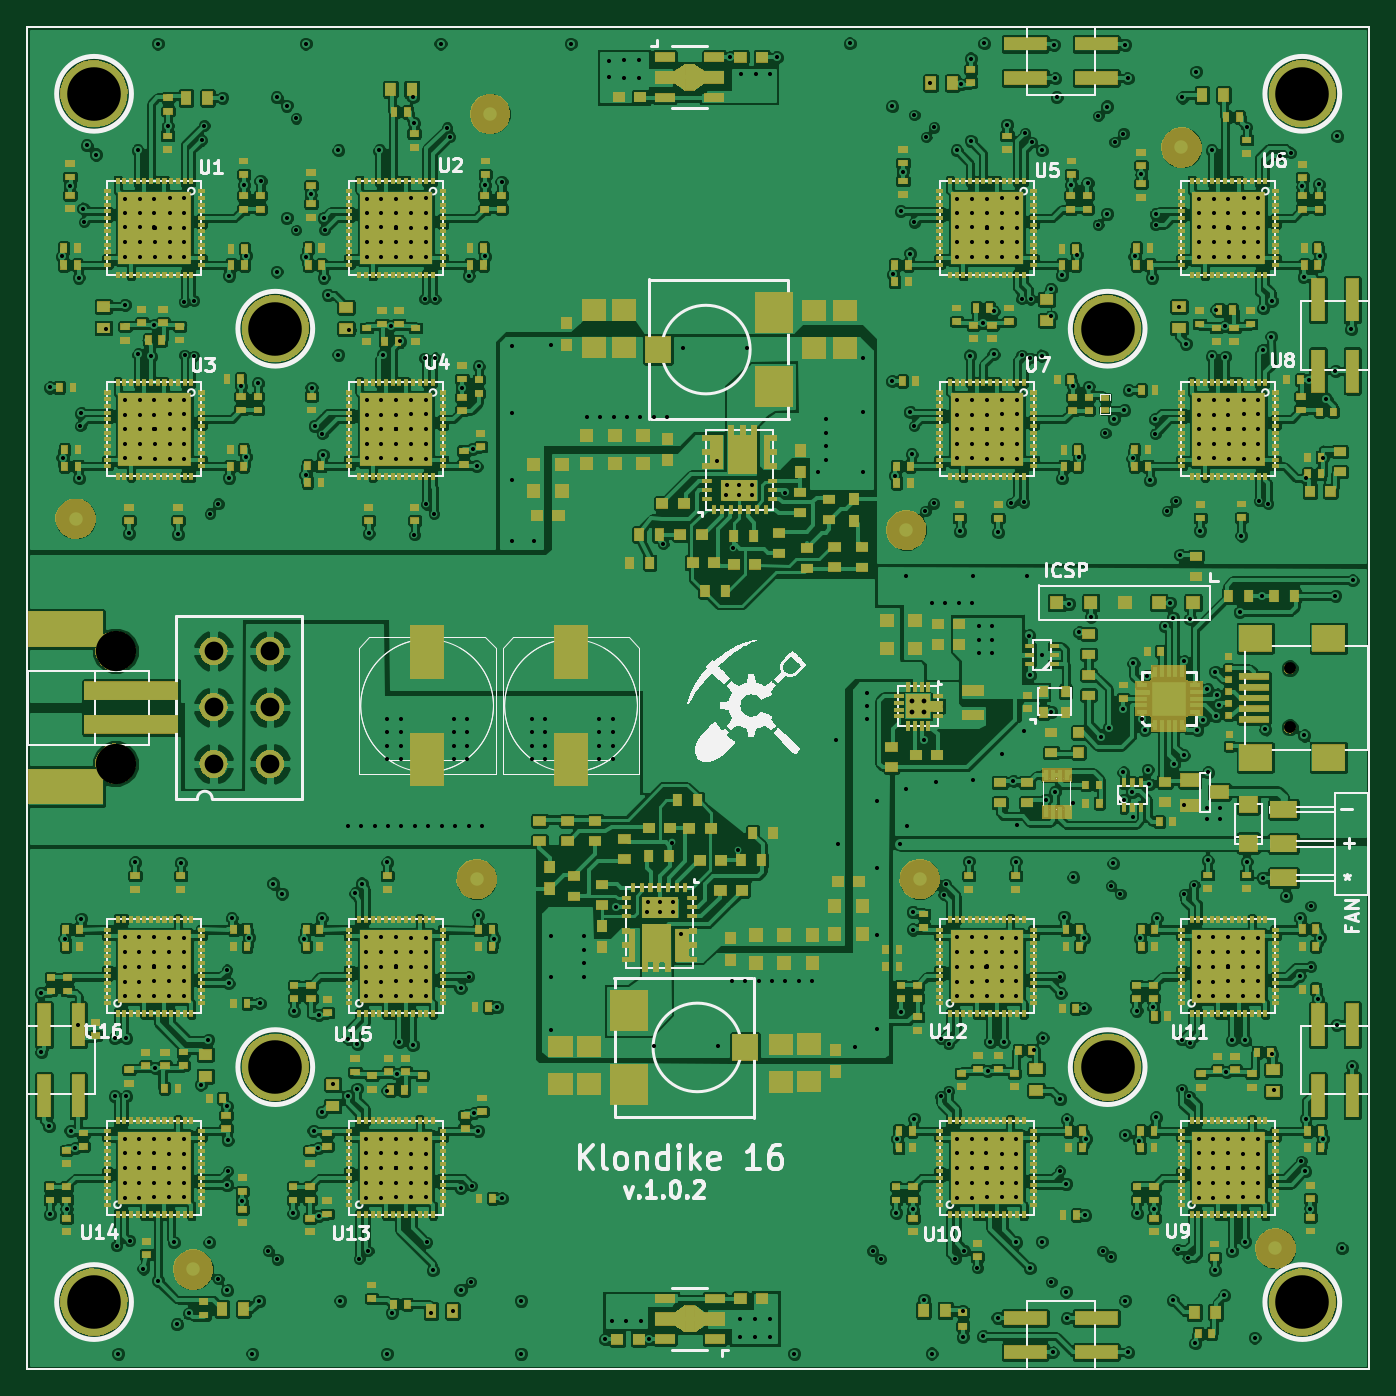
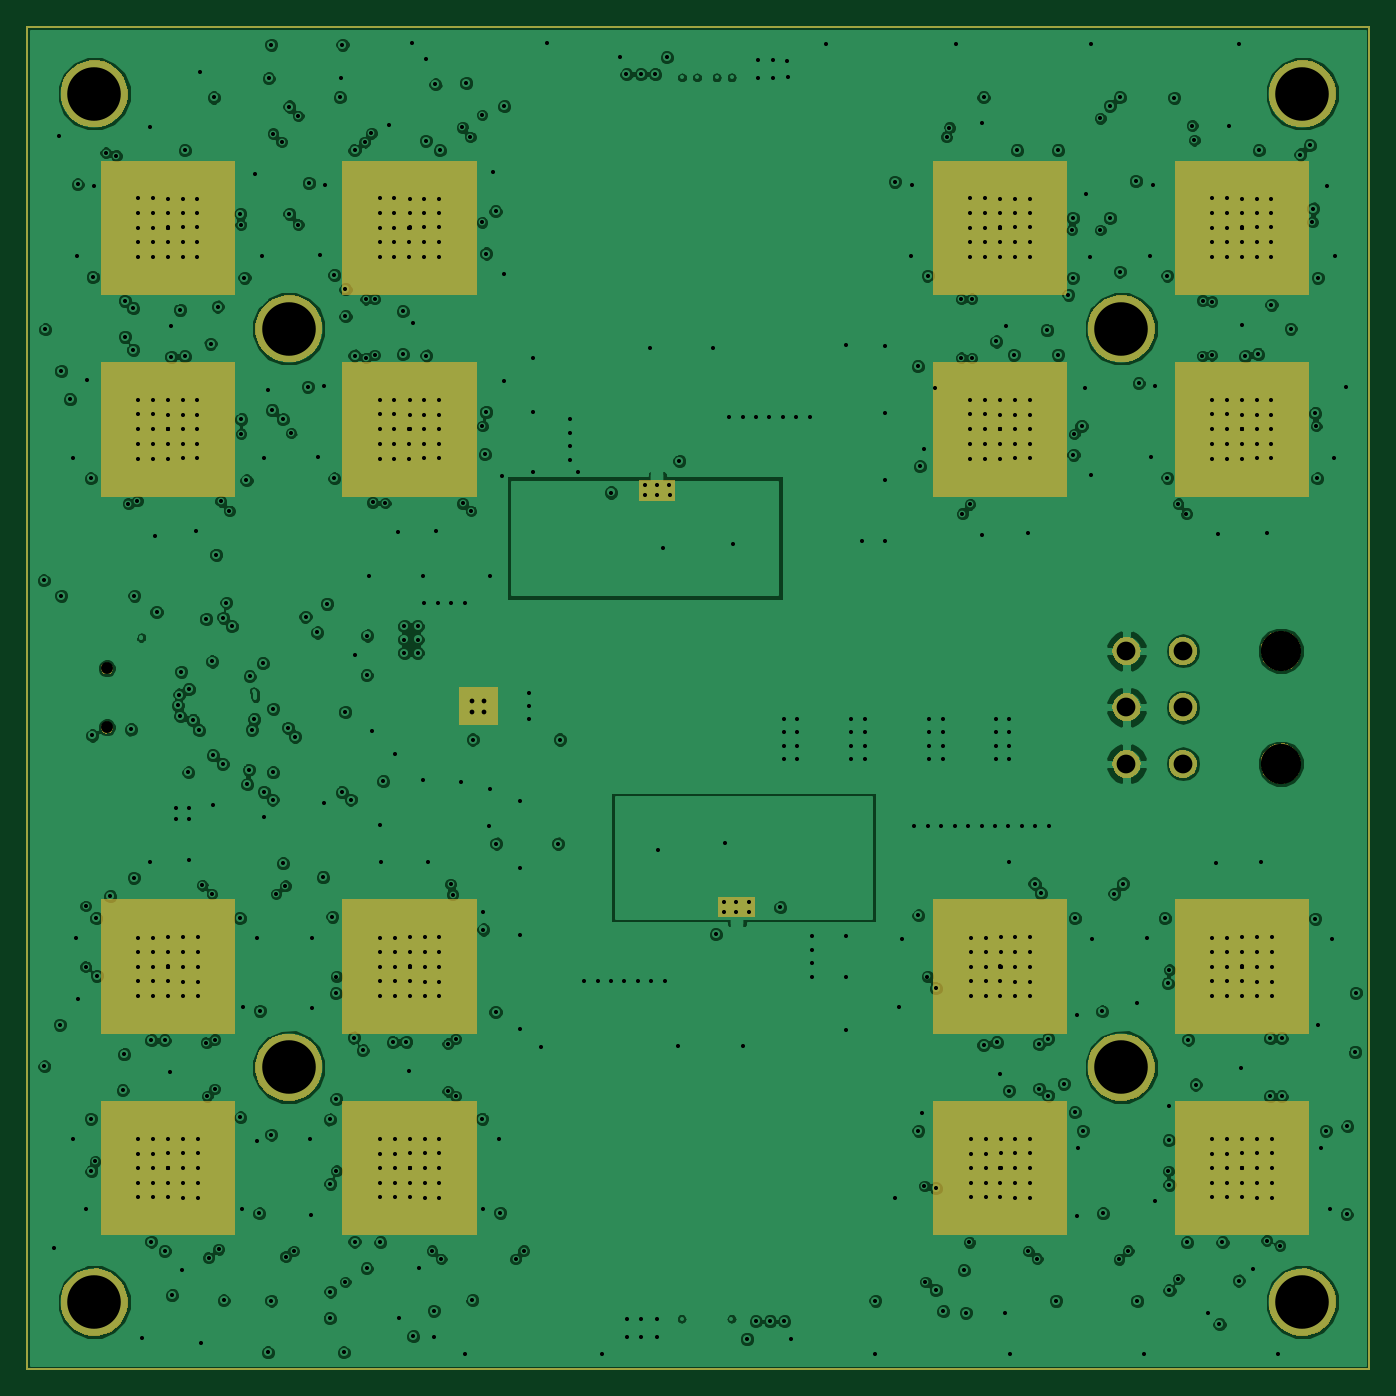
Circuit board: 11 layer files. Board 100.0 x 100.0 mm.
- bottom_copper: k16-B_Cu.gbl (258139 bytes)
- bottom_mask: k16-B_Mask.gbs (15125 bytes)
- outline: k16-Edge_Cuts.gbr (391 bytes)
- top_copper: k16-F_Cu.gtl (651990 bytes)
- top_mask: k16-F_Mask.gts (209771 bytes)
- paste: k16-F_Paste.gtp (35886 bytes)
- top_silk: k16-F_SilkS.gto (66775 bytes)
- inner_copper: k16-Inner1_Cu.gbr (434513 bytes)
- inner_copper: k16-Inner2_Cu.gbr (212081 bytes)
- drill: k16-NPTH.drl (252 bytes)
- drill: k16.drl (15074 bytes)

=== bottom_copper: k16-B_Cu.gbl (258139 bytes, source omitted) ===
=== bottom_mask: k16-B_Mask.gbs (15125 bytes, source omitted) ===
=== outline: k16-Edge_Cuts.gbr ===
G04 (created by PCBNEW (2013-05-16 BZR 4016)-stable) date 12. 1. 2014 16:41:41*
%MOIN*%
G04 Gerber Fmt 3.4, Leading zero omitted, Abs format*
%FSLAX34Y34*%
G01*
G70*
G90*
G04 APERTURE LIST*
%ADD10C,0.00590551*%
G04 APERTURE END LIST*
G54D10*
X38779Y-61023D02*
X78149Y-61023D01*
X78149Y-61023D02*
X78149Y-21653D01*
X78149Y-21653D02*
X38779Y-21653D01*
X38779Y-21653D02*
X38779Y-61023D01*
M02*

=== top_copper: k16-F_Cu.gtl (651990 bytes, source omitted) ===
=== top_mask: k16-F_Mask.gts (209771 bytes, source omitted) ===
=== paste: k16-F_Paste.gtp (35886 bytes, source omitted) ===
=== top_silk: k16-F_SilkS.gto (66775 bytes, source omitted) ===
=== inner_copper: k16-Inner1_Cu.gbr (434513 bytes, source omitted) ===
=== inner_copper: k16-Inner2_Cu.gbr (212081 bytes, source omitted) ===
=== drill: k16-NPTH.drl ===
M48
;DRILL file {Pcbnew (2013-05-16 BZR 4016)-stable} date 12. 1. 2014 16:41:42
;FORMAT={2:4/ absolute / inch / suppress leading zeros}
FMAT,2
INCH,TZ
T1C0.035
T2C0.118
%
G90
G05
M72
T1
X75808Y-40473
X75808Y-42205
T2
X41379Y-39961
X41379Y-43267
T0
M30

=== drill: k16.drl (15074 bytes, source omitted) ===
